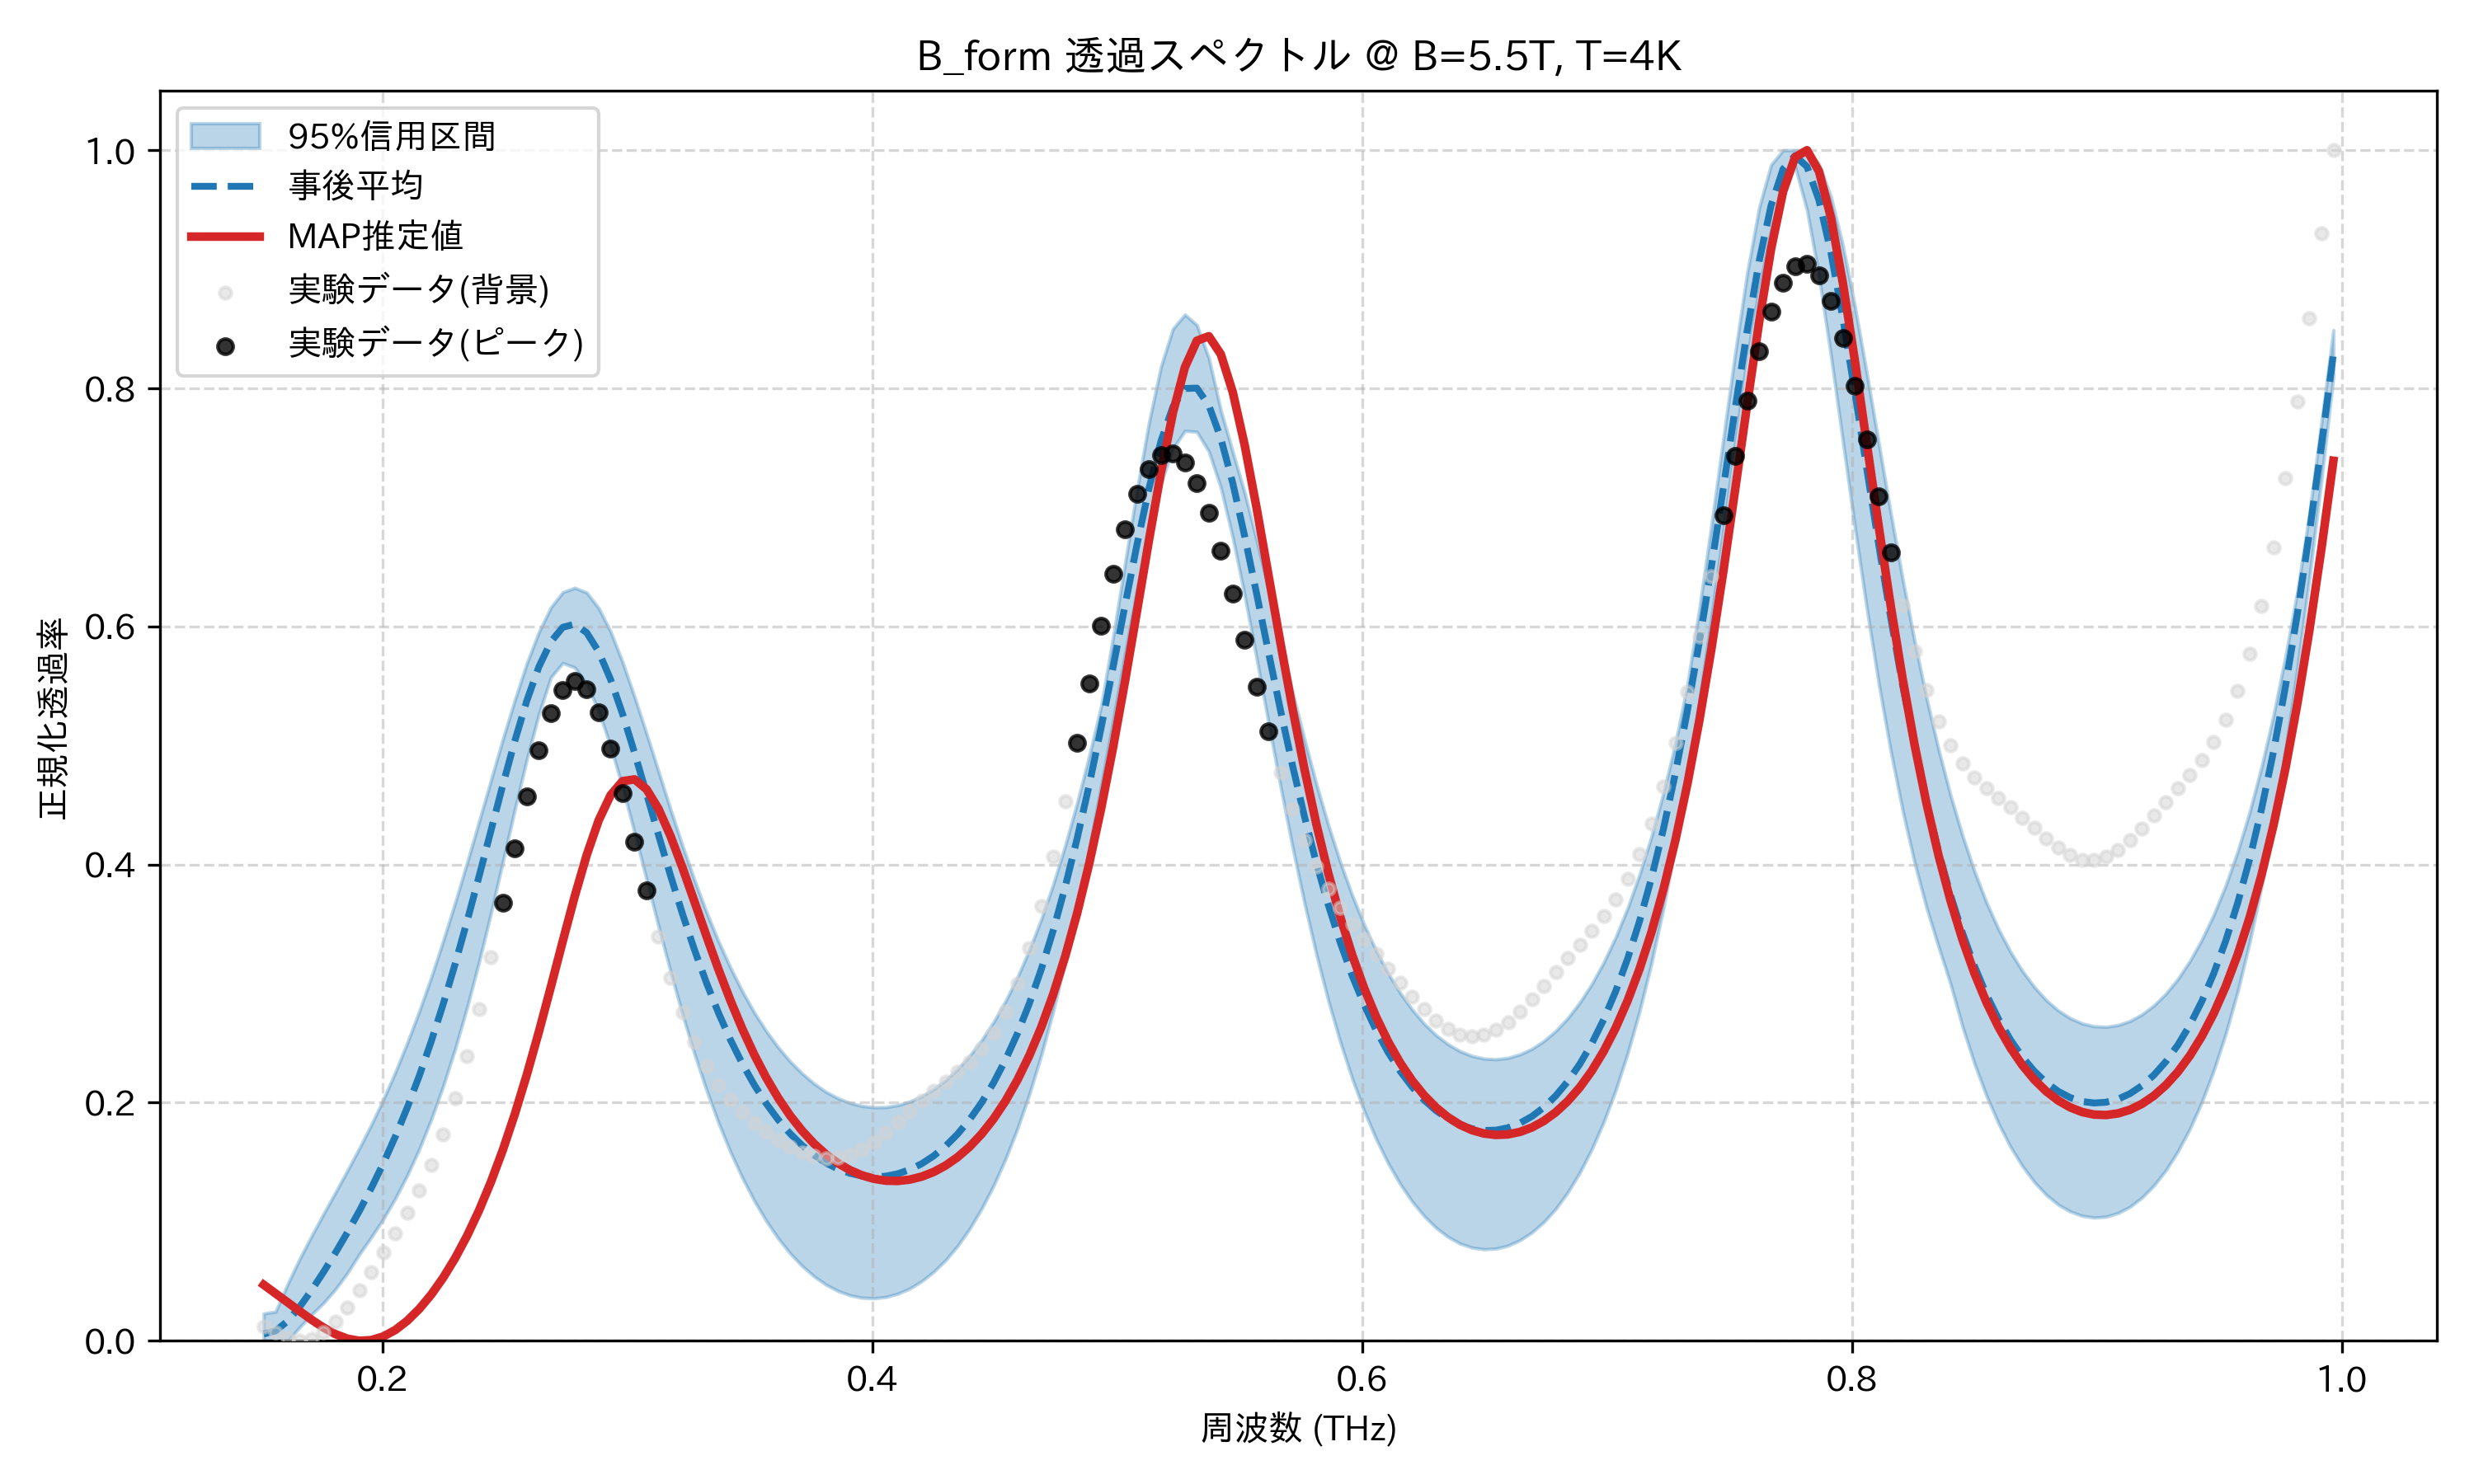

The table this chart was drawn from, first rows:
frequency_thz, mean_transmission, map_transmission, lower_95, upper_95, observed_normalized
0.1514, 0.005698, 0.04706, 0.0, 0.02293, 0.01214
0.1563, 0.008393, 0.03973, 0.0, 0.02459, 0.007008
0.1612, 0.01655, 0.03232, 0.0, 0.04761, 0.002288
0.1661, 0.0284, 0.0249, 0.01126, 0.06869, 0.0
0.171, 0.04245, 0.0177, 0.02207, 0.08809, 0.001382
0.1759, 0.05777, 0.01109, 0.03176, 0.1066, 0.006813
0.1808, 0.07399, 0.005604, 0.04332, 0.1247, 0.01598
0.1856, 0.09106, 0.001758, 0.05702, 0.143, 0.02815
0.1905, 0.1091, 0.0, 0.0728, 0.1619, 0.04241
0.1954, 0.1284, 0.0005981, 0.08715, 0.1816, 0.0579
0.2003, 0.1491, 0.00364, 0.1023, 0.2027, 0.07399
0.2052, 0.1715, 0.00908, 0.1195, 0.2256, 0.09048
0.2101, 0.1959, 0.01681, 0.139, 0.2503, 0.1077
0.2149, 0.2224, 0.02673, 0.1609, 0.2767, 0.1265
0.2198, 0.2513, 0.03878, 0.1859, 0.3052, 0.148
0.2247, 0.2827, 0.05298, 0.2139, 0.3358, 0.1735
0.2296, 0.3164, 0.06939, 0.2452, 0.3679, 0.2037
0.2345, 0.3524, 0.08818, 0.2801, 0.4015, 0.239
0.2394, 0.39, 0.1095, 0.3183, 0.4361, 0.2788
0.2443, 0.4287, 0.1336, 0.3594, 0.471, 0.3223
0.2491, 0.4672, 0.1606, 0.4028, 0.5057, 0.368
0.254, 0.5042, 0.1907, 0.4467, 0.5385, 0.4139
0.2589, 0.5378, 0.2237, 0.4886, 0.5692, 0.4576
0.2638, 0.5661, 0.2595, 0.5264, 0.5953, 0.4963
0.2687, 0.5871, 0.2972, 0.5572, 0.6159, 0.527
0.2736, 0.5993, 0.3357, 0.5693, 0.6287, 0.5469
0.2785, 0.6019, 0.3734, 0.5655, 0.6325, 0.5539
0.2833, 0.5948, 0.408, 0.5518, 0.6284, 0.5473
0.2882, 0.5788, 0.4371, 0.5291, 0.6154, 0.5277
0.2931, 0.5554, 0.4584, 0.4993, 0.5956, 0.4976
0.298, 0.5264, 0.4701, 0.4646, 0.57, 0.4603
0.3029, 0.4939, 0.4716, 0.4268, 0.5408, 0.4194
0.3078, 0.4595, 0.4633, 0.3876, 0.51, 0.3784
0.3127, 0.4248, 0.4468, 0.3483, 0.4782, 0.3398
0.3175, 0.391, 0.4241, 0.3104, 0.4466, 0.3052
0.3224, 0.3587, 0.3975, 0.2744, 0.416, 0.2755
0.3273, 0.3286, 0.369, 0.2412, 0.3871, 0.2509
0.3322, 0.3009, 0.3402, 0.2109, 0.3603, 0.2309
0.3371, 0.2758, 0.3123, 0.1835, 0.3358, 0.215
0.342, 0.2531, 0.2862, 0.159, 0.3137, 0.2022
0.3468, 0.2329, 0.2621, 0.1371, 0.2936, 0.1917
0.3517, 0.215, 0.2404, 0.1177, 0.2758, 0.183
0.3566, 0.1994, 0.2211, 0.1008, 0.2602, 0.1754
0.3615, 0.1857, 0.204, 0.08608, 0.2465, 0.1687
0.3664, 0.1741, 0.1892, 0.0735, 0.2347, 0.163
0.3713, 0.1642, 0.1765, 0.06289, 0.2246, 0.1584
0.3762, 0.156, 0.1656, 0.05415, 0.216, 0.1551
0.381, 0.1494, 0.1566, 0.04718, 0.2091, 0.1535
0.3859, 0.1443, 0.1492, 0.0419, 0.2037, 0.1539
0.3908, 0.1407, 0.1434, 0.03826, 0.1998, 0.1563
0.3957, 0.1385, 0.139, 0.0362, 0.1973, 0.1608
0.4006, 0.1377, 0.1361, 0.03572, 0.1961, 0.1672
0.4055, 0.1383, 0.1345, 0.03682, 0.1963, 0.175
0.4104, 0.1403, 0.1343, 0.03954, 0.1979, 0.1837
0.4152, 0.1438, 0.1354, 0.04393, 0.2009, 0.1928
0.4201, 0.1487, 0.1379, 0.05005, 0.2054, 0.2016
0.425, 0.1553, 0.1418, 0.05797, 0.2113, 0.21
0.4299, 0.1636, 0.1472, 0.06775, 0.2189, 0.2179
0.4348, 0.1736, 0.1542, 0.07971, 0.2281, 0.2259
0.4397, 0.1857, 0.163, 0.09403, 0.2392, 0.2346
... 114 more rows
